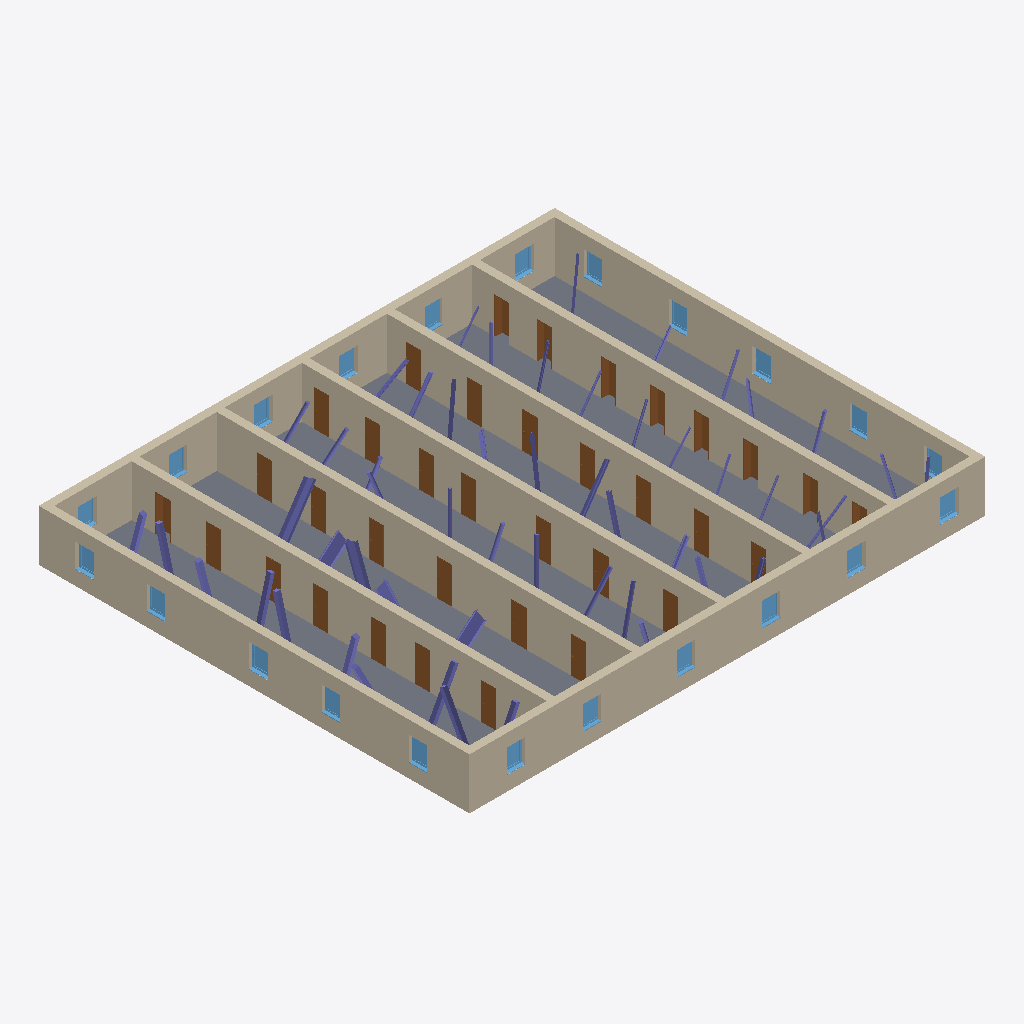
Isometric view of an IFC building model (IFC-SPF (STEP), schema IFC4, length unit metre), seen from the south-west, elements coloured by IFC class: 52 columns (violet), 35 doors (brown), 22 windows (light blue), 9 walls (beige), 1 slab (grey).
Extent 30.3 m × 25.3 m × 3.5 m (x, y, z). Elements (119): 52 IfcColumn, 35 IfcDoor, 22 IfcWindow, 9 IfcWall, 1 IfcSlab.

HEADER;
FILE_DESCRIPTION(('ViewDefinition [ReferenceView_V1.2]','RevitIdentifiers [ContentGUID: 31a88c51-d6b3-4909-aaf5-26468fa6d8d8, VersionGUID: 1b8ad287-2485-420a-bf93-b06d8b689073, NumberOfSaves: 0]','CoordinateReference [CoordinateBase: Gemeinsam genutzte Koordinaten]','ExchangeRequirement [Architecture]'),'2;1');
FILE_NAME('rotation-2.ifc','2026-04-19T11:40:50+01:00',(''),(''),'ODA SDAI 25.12','Autodesk Revit 26.0.4.409 (DEU) - IFC 26.0.4.409','');
FILE_SCHEMA(('IFC4'));
ENDSEC;
DATA;
#29=IFCPROJECT('0ng8nHrhD92Qhr9aPmMISe',#18,'2018_01',$,$,'','Projekt  Status',(#24),#7016);
#35=IFCSITE('0ng8nHrhD92Qhr9aPmMISg',#18,'Default',$,$,#34,$,$,.ELEMENT.,(48,8,15,359802),(11,34,47,783432),0.0,$,$);
#841=IFCSLAB('0RYjA798L22h_Ji6sBJXBg',#18,'Bodenplatte:STB 300:2523801',$,'Bodenplatte:STB 300',#825,#840,'2523801',.BASESLAB.);
#326=IFCWALL('0RYjA798L22h_Ji6sBJktH',#18,'Basiswand:Ziegel+WD hart 300+160:2522530',$,'Basiswand:Ziegel+WD hart 300+160',#176,#180,'2522530',.NOTDEFINED.);
#134=IFCWALL('0RYjA798L22h_Ji6sBJkqt',#18,'Basiswand:Ziegel+WD hart 300+160:2522436',$,'Basiswand:Ziegel+WD hart 300+160',#41,#45,'2522436',.NOTDEFINED.);
#421=IFCWALL('0RYjA798L22h_Ji6sBJksQ',#18,'Basiswand:Ziegel+WD hart 300+160:2522601',$,'Basiswand:Ziegel+WD hart 300+160',#344,#348,'2522601',.NOTDEFINED.);
#682=IFCWALL('0RYjA798L22h_Ji6sBJX0d',#18,'Basiswand:Ziegel+WD hart 300+160:2523220',$,'Basiswand:Ziegel+WD hart 300+160',#658,#662,'2523220',.NOTDEFINED.);
#724=IFCWALL('0RYjA798L22h_Ji6sBJX5Z',#18,'Basiswand:Ziegel+WD hart 300+160:2523408',$,'Basiswand:Ziegel+WD hart 300+160',#700,#704,'2523408',.NOTDEFINED.);
#766=IFCWALL('0RYjA798L22h_Ji6sBJX7F',#18,'Basiswand:Ziegel+WD hart 300+160:2523580',$,'Basiswand:Ziegel+WD hart 300+160',#742,#746,'2523580',.NOTDEFINED.);
#808=IFCWALL('0RYjA798L22h_Ji6sBJX8R',#18,'Basiswand:Ziegel+WD hart 300+160:2523752',$,'Basiswand:Ziegel+WD hart 300+160',#784,#788,'2523752',.NOTDEFINED.);
#640=IFCWALL('0RYjA798L22h_Ji6sBJk$l',#18,'Basiswand:Ziegel+WD hart 300+160:2523036',$,'Basiswand:Ziegel+WD hart 300+160',#612,#616,'2523036',.NOTDEFINED.);
#594=IFCWALL('0RYjA798L22h_Ji6sBJkvD',#18,'Basiswand:Ziegel+WD hart 300+160:2522686',$,'Basiswand:Ziegel+WD hart 300+160',#439,#443,'2522686',.NOTDEFINED.);
#1366=IFCCOLUMN('0RYjA798L22h_Ji6sBJXj$',#18,'IPE Stütze:IPE 600:2525964',$,'IPE Stütze:IPE 600',#1365,#1363,'2525964',.COLUMN.);
#3704=IFCDOOR('0RYjA798L22h_Ji6sBJWc3',#18,'TU DF 1 - Rahmenstock flächenbündig:ML - 885 x 2135:2529776',$,'TU DF 1 - Rahmenstock flächenbündig:ML - 885 x 2135',#6495,#3700,'2529776',2.3149999999999964,0.8850000000000002,.DOOR.,$,$);
#3604=IFCDOOR('0RYjA798L22h_Ji6sBJWb$',#18,'TU DF 1 - Rahmenstock flächenbündig:ML - 885 x 2135:2529548',$,'TU DF 1 - Rahmenstock flächenbündig:ML - 885 x 2135',#6395,#3600,'2529548',2.3149999999999964,0.8850000000000002,.DOOR.,$,$);
#3644=IFCDOOR('0RYjA798L22h_Ji6sBJWaB',#18,'TU DF 1 - Rahmenstock flächenbündig:ML - 885 x 2135:2529656',$,'TU DF 1 - Rahmenstock flächenbündig:ML - 885 x 2135',#6435,#3640,'2529656',2.3149999999999964,0.8850000000000002,.DOOR.,$,$);
#3664=IFCDOOR('0RYjA798L22h_Ji6sBJWdP',#18,'TU DF 1 - Rahmenstock flächenbündig:ML - 885 x 2135:2529706',$,'TU DF 1 - Rahmenstock flächenbündig:ML - 885 x 2135',#6455,#3660,'2529706',2.3149999999999964,0.8850000000000002,.DOOR.,$,$);
#3784=IFCDOOR('0RYjA798L22h_Ji6sBJWgt',#18,'TU DF 1 - Rahmenstock flächenbündig:ML - 885 x 2135:2529988',$,'TU DF 1 - Rahmenstock flächenbündig:ML - 885 x 2135',#6575,#3780,'2529988',2.3149999999999964,0.8849999999999981,.DOOR.,$,$);
#3804=IFCDOOR('0RYjA798L22h_Ji6sBJWjl',#18,'TU DF 1 - Rahmenstock flächenbündig:ML - 885 x 2135:2530076',$,'TU DF 1 - Rahmenstock flächenbündig:ML - 885 x 2135',#6595,#3800,'2530076',2.3149999999999964,0.8849999999999981,.DOOR.,$,$);
#3864=IFCDOOR('0RYjA798L22h_Ji6sBJWkp',#18,'TU DF 1 - Rahmenstock flächenbündig:ML - 885 x 2135:2530240',$,'TU DF 1 - Rahmenstock flächenbündig:ML - 885 x 2135',#6655,#3860,'2530240',2.3149999999999964,0.8850000000000002,.DOOR.,$,$);
#3984=IFCDOOR('0RYjA798L22h_Ji6sBJWpD',#18,'TU DF 1 - Rahmenstock flächenbündig:ML - 885 x 2135:2530494',$,'TU DF 1 - Rahmenstock flächenbündig:ML - 885 x 2135',#6775,#3980,'2530494',2.3149999999999964,0.8850000000000002,.DOOR.,$,$);
#4044=IFCDOOR('0RYjA798L22h_Ji6sBJWqX',#18,'TU DF 1 - Rahmenstock flächenbündig:ML - 885 x 2135:2530642',$,'TU DF 1 - Rahmenstock flächenbündig:ML - 885 x 2135',#6835,#4040,'2530642',2.3149999999999964,0.8850000000000002,.DOOR.,$,$);
#3564=IFCDOOR('0RYjA798L22h_Ji6sBJWZl',#18,'TU DF 1 - Rahmenstock flächenbündig:ML - 885 x 2135:2529436',$,'TU DF 1 - Rahmenstock flächenbündig:ML - 885 x 2135',#6355,#3560,'2529436',2.3149999999999964,0.8850000000000002,.DOOR.,$,$);
#3624=IFCDOOR('0RYjA798L22h_Ji6sBJWaz',#18,'TU DF 1 - Rahmenstock flächenbündig:ML - 885 x 2135:2529614',$,'TU DF 1 - Rahmenstock flächenbündig:ML - 885 x 2135',#6415,#3620,'2529614',2.3149999999999964,0.8850000000000002,.DOOR.,$,$);
#3724=IFCDOOR('0RYjA798L22h_Ji6sBJWfb',#18,'TU DF 1 - Rahmenstock flächenbündig:ML - 885 x 2135:2529814',$,'TU DF 1 - Rahmenstock flächenbündig:ML - 885 x 2135',#6515,#3720,'2529814',2.3149999999999964,0.8850000000000002,.DOOR.,$,$);
#3744=IFCDOOR('0RYjA798L22h_Ji6sBJWe$',#18,'TU DF 1 - Rahmenstock flächenbündig:ML - 885 x 2135:2529868',$,'TU DF 1 - Rahmenstock flächenbündig:ML - 885 x 2135',#6535,#3740,'2529868',2.3149999999999964,0.8850000000000002,.DOOR.,$,$);
#3844=IFCDOOR('0RYjA798L22h_Ji6sBJWlZ',#18,'TU DF 1 - Rahmenstock flächenbündig:ML - 885 x 2135:2530192',$,'TU DF 1 - Rahmenstock flächenbündig:ML - 885 x 2135',#6635,#3840,'2530192',2.3149999999999964,0.8850000000000002,.DOOR.,$,$);
#3964=IFCDOOR('0RYjA798L22h_Ji6sBJWpH',#18,'TU DF 1 - Rahmenstock flächenbündig:ML - 885 x 2135:2530466',$,'TU DF 1 - Rahmenstock flächenbündig:ML - 885 x 2135',#6755,#3960,'2530466',2.3149999999999964,0.8850000000000002,.DOOR.,$,$);
#3764=IFCDOOR('0RYjA798L22h_Ji6sBJWhp',#18,'TU DF 1 - Rahmenstock flächenbündig:ML - 885 x 2135:2529920',$,'TU DF 1 - Rahmenstock flächenbündig:ML - 885 x 2135',#6555,#3760,'2529920',2.3149999999999964,0.8850000000000002,.DOOR.,$,$);
#4064=IFCDOOR('0RYjA798L22h_Ji6sBJWtz',#18,'TU DF 1 - Rahmenstock flächenbündig:ML - 885 x 2135:2530702',$,'TU DF 1 - Rahmenstock flächenbündig:ML - 885 x 2135',#6855,#4060,'2530702',2.3149999999999964,0.8849999999999981,.DOOR.,$,$);
#3684=IFCDOOR('0RYjA798L22h_Ji6sBJWc$',#18,'TU DF 1 - Rahmenstock flächenbündig:ML - 885 x 2135:2529740',$,'TU DF 1 - Rahmenstock flächenbündig:ML - 885 x 2135',#6475,#3680,'2529740',2.3149999999999964,0.8850000000000002,.DOOR.,$,$);
#1461=IFCCOLUMN('0RYjA798L22h_Ji6sBJXln',#18,'IPE Stütze:IPE 600:2526082',$,'IPE Stütze:IPE 600',#1460,#1458,'2526082',.COLUMN.);
#4004=IFCDOOR('0RYjA798L22h_Ji6sBJWoJ',#18,'TU DF 1 - Rahmenstock flächenbündig:ML - 885 x 2135:2530528',$,'TU DF 1 - Rahmenstock flächenbündig:ML - 885 x 2135',#6795,#4000,'2530528',2.3149999999999964,0.8850000000000002,.DOOR.,$,$);
#3824=IFCDOOR('0RYjA798L22h_Ji6sBJWij',#18,'TU DF 1 - Rahmenstock flächenbündig:ML - 885 x 2135:2530142',$,'TU DF 1 - Rahmenstock flächenbündig:ML - 885 x 2135',#6615,#3820,'2530142',2.3149999999999964,0.8849999999999981,.DOOR.,$,$);
#3884=IFCDOOR('0RYjA798L22h_Ji6sBJWnz',#18,'TU DF 1 - Rahmenstock flächenbündig:ML - 885 x 2135:2530318',$,'TU DF 1 - Rahmenstock flächenbündig:ML - 885 x 2135',#6675,#3880,'2530318',2.3149999999999964,0.8850000000000002,.DOOR.,$,$);
#4144=IFCDOOR('0RYjA798L22h_Ji6sBJWur',#18,'TU DF 1 - Rahmenstock flächenbündig:ML - 885 x 2135:2530886',$,'TU DF 1 - Rahmenstock flächenbündig:ML - 885 x 2135',#6935,#4140,'2530886',2.3149999999999964,0.8850000000000002,.DOOR.,$,$);
#4164=IFCDOOR('0RYjA798L22h_Ji6sBJWuP',#18,'TU DF 1 - Rahmenstock flächenbündig:ML - 885 x 2135:2530922',$,'TU DF 1 - Rahmenstock flächenbündig:ML - 885 x 2135',#6955,#4160,'2530922',2.3149999999999964,0.8850000000000002,.DOOR.,$,$);
#3904=IFCDOOR('0RYjA798L22h_Ji6sBJWnB',#18,'TU DF 1 - Rahmenstock flächenbündig:ML - 885 x 2135:2530360',$,'TU DF 1 - Rahmenstock flächenbündig:ML - 885 x 2135',#6695,#3900,'2530360',2.3149999999999964,0.8850000000000002,.DOOR.,$,$);
#4024=IFCDOOR('0RYjA798L22h_Ji6sBJWrh',#18,'TU DF 1 - Rahmenstock flächenbündig:ML - 885 x 2135:2530584',$,'TU DF 1 - Rahmenstock flächenbündig:ML - 885 x 2135',#6815,#4020,'2530584',2.3149999999999964,0.8850000000000002,.DOOR.,$,$);
#4124=IFCDOOR('0RYjA798L22h_Ji6sBJWv3',#18,'TU DF 1 - Rahmenstock flächenbündig:ML - 885 x 2135:2530864',$,'TU DF 1 - Rahmenstock flächenbündig:ML - 885 x 2135',#6915,#4120,'2530864',2.3149999999999964,0.8850000000000002,.DOOR.,$,$);
#4184=IFCDOOR('0RYjA798L22h_Ji6sBJWxH',#18,'TU DF 1 - Rahmenstock flächenbündig:ML - 885 x 2135:2530978',$,'TU DF 1 - Rahmenstock flächenbündig:ML - 885 x 2135',#6975,#4180,'2530978',2.3149999999999964,0.8850000000000002,.DOOR.,$,$);
#3924=IFCDOOR('0RYjA798L22h_Ji6sBJWmj',#18,'TU DF 1 - Rahmenstock flächenbündig:ML - 885 x 2135:2530398',$,'TU DF 1 - Rahmenstock flächenbündig:ML - 885 x 2135',#6715,#3920,'2530398',2.3149999999999964,0.8850000000000002,.DOOR.,$,$);
#4084=IFCDOOR('0RYjA798L22h_Ji6sBJWs3',#18,'TU DF 1 - Rahmenstock flächenbündig:ML - 885 x 2135:2530800',$,'TU DF 1 - Rahmenstock flächenbündig:ML - 885 x 2135',#6875,#4080,'2530800',2.3149999999999964,0.8849999999999981,.DOOR.,$,$);
#4204=IFCDOOR('0RYjA798L22h_Ji6sBJWwr',#18,'TU DF 1 - Rahmenstock flächenbündig:ML - 885 x 2135:2531014',$,'TU DF 1 - Rahmenstock flächenbündig:ML - 885 x 2135',#6995,#4200,'2531014',2.3149999999999964,0.8850000000000008,.DOOR.,$,$);
#1553=IFCCOLUMN('0RYjA798L22h_Ji6sBJXkD',#18,'IPE Stütze:IPE 600:2526206',$,'IPE Stütze:IPE 600',#1552,#1550,'2526206',.COLUMN.);
#1272=IFCCOLUMN('0RYjA798L22h_Ji6sBJXO3',#18,'STB Stütze - rechteckig:STB 250 x 250:2524784',$,'STB Stütze - rechteckig:STB 250 x 250',#1271,#1269,'2524784',.COLUMN.);
#1414=IFCCOLUMN('0RYjA798L22h_Ji6sBJXiy',#18,'IPE Stütze:IPE 600:2526031',$,'IPE Stütze:IPE 600',#1413,#1411,'2526031',.COLUMN.);
#3543=IFCDOOR('0RYjA798L22h_Ji6sBJWXE',#18,'TU DF 1 - Rahmenstock flächenbündig:ML - 885 x 2135:2529341',$,'TU DF 1 - Rahmenstock flächenbündig:ML - 885 x 2135',#6335,#3539,'2529341',2.3149999999999964,0.8849999999999981,.DOOR.,$,$);
#4104=IFCDOOR('0RYjA798L22h_Ji6sBJWvX',#18,'TU DF 1 - Rahmenstock flächenbündig:ML - 885 x 2135:2530834',$,'TU DF 1 - Rahmenstock flächenbündig:ML - 885 x 2135',#6895,#4100,'2530834',2.3149999999999964,0.8849999999999981,.DOOR.,$,$);
#1225=IFCCOLUMN('0RYjA798L22h_Ji6sBJXPI',#18,'STB Stütze - rechteckig:STB 250 x 250:2524705',$,'STB Stütze - rechteckig:STB 250 x 250',#1224,#1222,'2524705',.COLUMN.);
#1041=IFCCOLUMN('0RYjA798L22h_Ji6sBJXLi',#18,'STB Stütze - rechteckig:STB 250 x 250:2524447',$,'STB Stütze - rechteckig:STB 250 x 250',#1040,#1038,'2524447',.COLUMN.);
#5492=IFCWINDOW('0RYjA798L22h_Ji6sBJZTT',#18,'FE 1 tlg - DrehKipp:1100 x 1400:2533166',$,'FE 1 tlg - DrehKipp:1100 x 1400',#5764,#5488,'2533166',2.2500000000000044,1.1000000000000014,.WINDOW.,.NOTDEFINED.,$);
#5198=IFCWINDOW('0RYjA798L22h_Ji6sBJZFx',#18,'FE 1 tlg - DrehKipp:1100 x 1400:2532232',$,'FE 1 tlg - DrehKipp:1100 x 1400',#6315,#5194,'2532232',2.2500000000000044,1.1000000000000014,.WINDOW.,.NOTDEFINED.,$);
#951=IFCCOLUMN('0RYjA798L22h_Ji6sBJXEC',#18,'STB Stütze - rechteckig:STB 250 x 250:2524159',$,'STB Stütze - rechteckig:STB 250 x 250',#950,#948,'2524159',.COLUMN.);
#1088=IFCCOLUMN('0RYjA798L22h_Ji6sBJXK3',#18,'STB Stütze - rechteckig:STB 250 x 250:2524528',$,'STB Stütze - rechteckig:STB 250 x 250',#1087,#1085,'2524528',.COLUMN.);
#5219=IFCWINDOW('0RYjA798L22h_Ji6sBJZFD',#18,'FE 1 tlg - DrehKipp:1100 x 1400:2532286',$,'FE 1 tlg - DrehKipp:1100 x 1400',#6025,#5215,'2532286',2.2500000000000044,1.1000000000000014,.WINDOW.,.NOTDEFINED.,$);
#5366=IFCWINDOW('0RYjA798L22h_Ji6sBJZNt',#18,'FE 1 tlg - DrehKipp:1100 x 1400:2532740',$,'FE 1 tlg - DrehKipp:1100 x 1400',#5909,#5362,'2532740',2.2500000000000044,1.1000000000000014,.WINDOW.,.NOTDEFINED.,$);
#5408=IFCWINDOW('0RYjA798L22h_Ji6sBJZPD',#18,'FE 1 tlg - DrehKipp:1100 x 1400:2532926',$,'FE 1 tlg - DrehKipp:1100 x 1400',#5967,#5404,'2532926',2.2500000000000044,1.1000000000000014,.WINDOW.,.NOTDEFINED.,$);
#5282=IFCWINDOW('0RYjA798L22h_Ji6sBJZGx',#18,'FE 1 tlg - DrehKipp:1100 x 1400:2532424',$,'FE 1 tlg - DrehKipp:1100 x 1400',#6112,#5278,'2532424',2.2500000000000044,1.1000000000000014,.WINDOW.,.NOTDEFINED.,$);
#5387=IFCWINDOW('0RYjA798L22h_Ji6sBJZMj',#18,'FE 1 tlg - DrehKipp:1100 x 1400:2532830',$,'FE 1 tlg - DrehKipp:1100 x 1400',#5938,#5383,'2532830',2.2500000000000044,1.1000000000000014,.WINDOW.,.NOTDEFINED.,$);
#5471=IFCWINDOW('0RYjA798L22h_Ji6sBJZTX',#18,'FE 1 tlg - DrehKipp:1100 x 1400:2533138',$,'FE 1 tlg - DrehKipp:1100 x 1400',#5735,#5467,'2533138',2.2500000000000044,1.1000000000000014,.WINDOW.,.NOTDEFINED.,$);
#5513=IFCWINDOW('0RYjA798L22h_Ji6sBJZS1',#18,'FE 1 tlg - DrehKipp:1100 x 1400:2533234',$,'FE 1 tlg - DrehKipp:1100 x 1400',#5793,#5509,'2533234',2.2500000000000044,1.1000000000000014,.WINDOW.,.NOTDEFINED.,$);
#5450=IFCWINDOW('0RYjA798L22h_Ji6sBJZQ7',#18,'FE 1 tlg - DrehKipp:1100 x 1400:2533108',$,'FE 1 tlg - DrehKipp:1100 x 1400',#5706,#5446,'2533108',2.2500000000000044,1.1000000000000014,.WINDOW.,.NOTDEFINED.,$);
#5240=IFCWINDOW('0RYjA798L22h_Ji6sBJZET',#18,'FE 1 tlg - DrehKipp:1100 x 1400:2532334',$,'FE 1 tlg - DrehKipp:1100 x 1400',#6054,#5236,'2532334',2.2500000000000044,1.1000000000000014,.WINDOW.,.NOTDEFINED.,$);
#5261=IFCWINDOW('0RYjA798L22h_Ji6sBJZHv',#18,'FE 1 tlg - DrehKipp:1100 x 1400:2532362',$,'FE 1 tlg - DrehKipp:1100 x 1400',#6083,#5257,'2532362',2.2500000000000044,1.1000000000000014,.WINDOW.,.NOTDEFINED.,$);
#5345=IFCWINDOW('0RYjA798L22h_Ji6sBJZLH',#18,'FE 1 tlg - DrehKipp:1100 x 1400:2532642',$,'FE 1 tlg - DrehKipp:1100 x 1400',#5880,#5341,'2532642',2.2500000000000044,1.1000000000000014,.WINDOW.,.NOTDEFINED.,$);
#5324=IFCWINDOW('0RYjA798L22h_Ji6sBJZIz',#18,'FE 1 tlg - DrehKipp:1100 x 1400:2532558',$,'FE 1 tlg - DrehKipp:1100 x 1400',#5851,#5320,'2532558',2.2500000000000044,1.1000000000000014,.WINDOW.,.NOTDEFINED.,$);
#5534=IFCWINDOW('0RYjA798L22h_Ji6sBJZVJ',#18,'FE 1 tlg - DrehKipp:1100 x 1400:2533280',$,'FE 1 tlg - DrehKipp:1100 x 1400',#5822,#5530,'2533280',2.2500000000000044,1.1000000000000014,.WINDOW.,.NOTDEFINED.,$);
#5429=IFCWINDOW('0RYjA798L22h_Ji6sBJZRb',#18,'FE 1 tlg - DrehKipp:1100 x 1400:2533014',$,'FE 1 tlg - DrehKipp:1100 x 1400',#5996,#5425,'2533014',2.2500000000000044,1.1000000000000014,.WINDOW.,.NOTDEFINED.,$);
#5177=IFCWINDOW('0RYjA798L22h_Ji6sBJZC$',#18,'FE 1 tlg - DrehKipp:1100 x 1400:2532172',$,'FE 1 tlg - DrehKipp:1100 x 1400',#6286,#5173,'2532172',2.2500000000000044,1.1000000000000014,.WINDOW.,.NOTDEFINED.,$);
#5135=IFCWINDOW('0RYjA798L22h_Ji6sBJZAb',#18,'FE 1 tlg - DrehKipp:1100 x 1400:2532054',$,'FE 1 tlg - DrehKipp:1100 x 1400',#6228,#5131,'2532054',2.2500000000000044,1.1000000000000014,.WINDOW.,.NOTDEFINED.,$);
#5114=IFCWINDOW('0RYjA798L22h_Ji6sBJZBA',#18,'FE 1 tlg - DrehKipp:1100 x 1400:2532025',$,'FE 1 tlg - DrehKipp:1100 x 1400',#6199,#5110,'2532025',2.2500000000000044,1.1000000000000014,.WINDOW.,.NOTDEFINED.,$);
#5156=IFCWINDOW('0RYjA798L22h_Ji6sBJZDv',#18,'FE 1 tlg - DrehKipp:1100 x 1400:2532106',$,'FE 1 tlg - DrehKipp:1100 x 1400',#6257,#5152,'2532106',2.2500000000000044,1.1000000000000014,.WINDOW.,.NOTDEFINED.,$);
#3944=IFCDOOR('0RYjA798L22h_Ji6sBJWpp',#18,'TU DF 1 - Rahmenstock flächenbündig:ML - 885 x 2135:2530432',$,'TU DF 1 - Rahmenstock flächenbündig:ML - 885 x 2135',#6735,#3940,'2530432',2.3149999999999964,0.8850000000000002,.DOOR.,$,$);
#2305=IFCCOLUMN('0RYjA798L22h_Ji6sBJW8K',#18,'HEM Stütze:HEM 160:2527847',$,'HEM Stütze:HEM 160',#2304,#2302,'2527847',.COLUMN.);
#902=IFCCOLUMN('0RYjA798L22h_Ji6sBJXBO',#18,'STB Stütze - rechteckig:STB 250 x 250:2523819',$,'STB Stütze - rechteckig:STB 250 x 250',#901,#899,'2523819',.COLUMN.);
#1135=IFCCOLUMN('0RYjA798L22h_Ji6sBJXNI',#18,'STB Stütze - rechteckig:STB 250 x 250:2524577',$,'STB Stütze - rechteckig:STB 250 x 250',#1134,#1132,'2524577',.COLUMN.);
#3584=IFCDOOR('0RYjA798L22h_Ji6sBJWYX',#18,'TU DF 1 - Rahmenstock flächenbündig:ML - 885 x 2135:2529490',$,'TU DF 1 - Rahmenstock flächenbündig:ML - 885 x 2135',#6375,#3580,'2529490',2.3149999999999964,0.8850000000000002,.DOOR.,$,$);
#4839=IFCWINDOW('0RYjA798L22h_Ji6sBJZ8J',#18,'FE 1 tlg - DrehKipp:1100 x 1400:2531936',$,'FE 1 tlg - DrehKipp:1100 x 1400',#6170,#4835,'2531936',2.2500000000000044,1.1000000000000014,.WINDOW.,.NOTDEFINED.,$);
#5303=IFCWINDOW('0RYjA798L22h_Ji6sBJZJz',#18,'FE 1 tlg - DrehKipp:1100 x 1400:2532494',$,'FE 1 tlg - DrehKipp:1100 x 1400',#6141,#5299,'2532494',2.2500000000000044,1.1000000000000014,.WINDOW.,.NOTDEFINED.,$);
#996=IFCCOLUMN('0RYjA798L22h_Ji6sBJXIP',#18,'STB Stütze - rechteckig:STB 250 x 250:2524394',$,'STB Stütze - rechteckig:STB 250 x 250',#995,#993,'2524394',.COLUMN.);
#2258=IFCCOLUMN('0RYjA798L22h_Ji6sBJW99',#18,'HEM Stütze:HEM 160:2527802',$,'HEM Stütze:HEM 160',#2257,#2255,'2527802',.COLUMN.);
#1975=IFCCOLUMN('0RYjA798L22h_Ji6sBJW1l',#18,'STB Stütze - rund:STB ø200:2527260',$,'STB Stütze - rund:STB ø200',#1974,#1972,'2527260',.COLUMN.);
#1506=IFCCOLUMN('0RYjA798L22h_Ji6sBJXkm',#18,'IPE Stütze:IPE 600:2526147',$,'IPE Stütze:IPE 600',#1505,#1503,'2526147',.COLUMN.);
#2164=IFCCOLUMN('0RYjA798L22h_Ji6sBJW7D',#18,'HEM Stütze:HEM 160:2527678',$,'HEM Stütze:HEM 160',#2163,#2161,'2527678',.COLUMN.);
#2352=IFCCOLUMN('0RYjA798L22h_Ji6sBJWB3',#18,'HEM Stütze:HEM 160:2527920',$,'HEM Stütze:HEM 160',#2351,#2349,'2527920',.COLUMN.);
#1928=IFCCOLUMN('0RYjA798L22h_Ji6sBJX$2',#18,'STB Stütze - rund:STB ø200:2527153',$,'STB Stütze - rund:STB ø200',#1927,#1925,'2527153',.COLUMN.);
#1881=IFCCOLUMN('0RYjA798L22h_Ji6sBJX$r',#18,'STB Stütze - rund:STB ø200:2527110',$,'STB Stütze - rund:STB ø200',#1880,#1878,'2527110',.COLUMN.);
#2117=IFCCOLUMN('0RYjA798L22h_Ji6sBJW7o',#18,'HEM Stütze:HEM 160:2527617',$,'HEM Stütze:HEM 160',#2116,#2114,'2527617',.COLUMN.);
#1600=IFCCOLUMN('0RYjA798L22h_Ji6sBJXss',#18,'STB Stütze - rund:STB ø200:2526661',$,'STB Stütze - rund:STB ø200',#1599,#1597,'2526661',.COLUMN.);
#4224=IFCDOOR('0RYjA798L22h_Ji6sBJWz$',#18,'TU DF 1 - Rahmenstock flächenbündig:ML - 885 x 2135:2531084',$,'TU DF 1 - Rahmenstock flächenbündig:ML - 885 x 2135',#7015,#4220,'2531084',2.3149999999999964,0.8849999999999997,.DOOR.,$,$);
#2069=IFCCOLUMN('0RYjA798L22h_Ji6sBJW2K',#18,'HEM Stütze:HEM 160:2527463',$,'HEM Stütze:HEM 160',#2068,#2066,'2527463',.COLUMN.);
#1648=IFCCOLUMN('0RYjA798L22h_Ji6sBJXuW',#18,'STB Stütze - rund:STB ø200:2526803',$,'STB Stütze - rund:STB ø200',#1647,#1645,'2526803',.COLUMN.);
ENDSEC;
